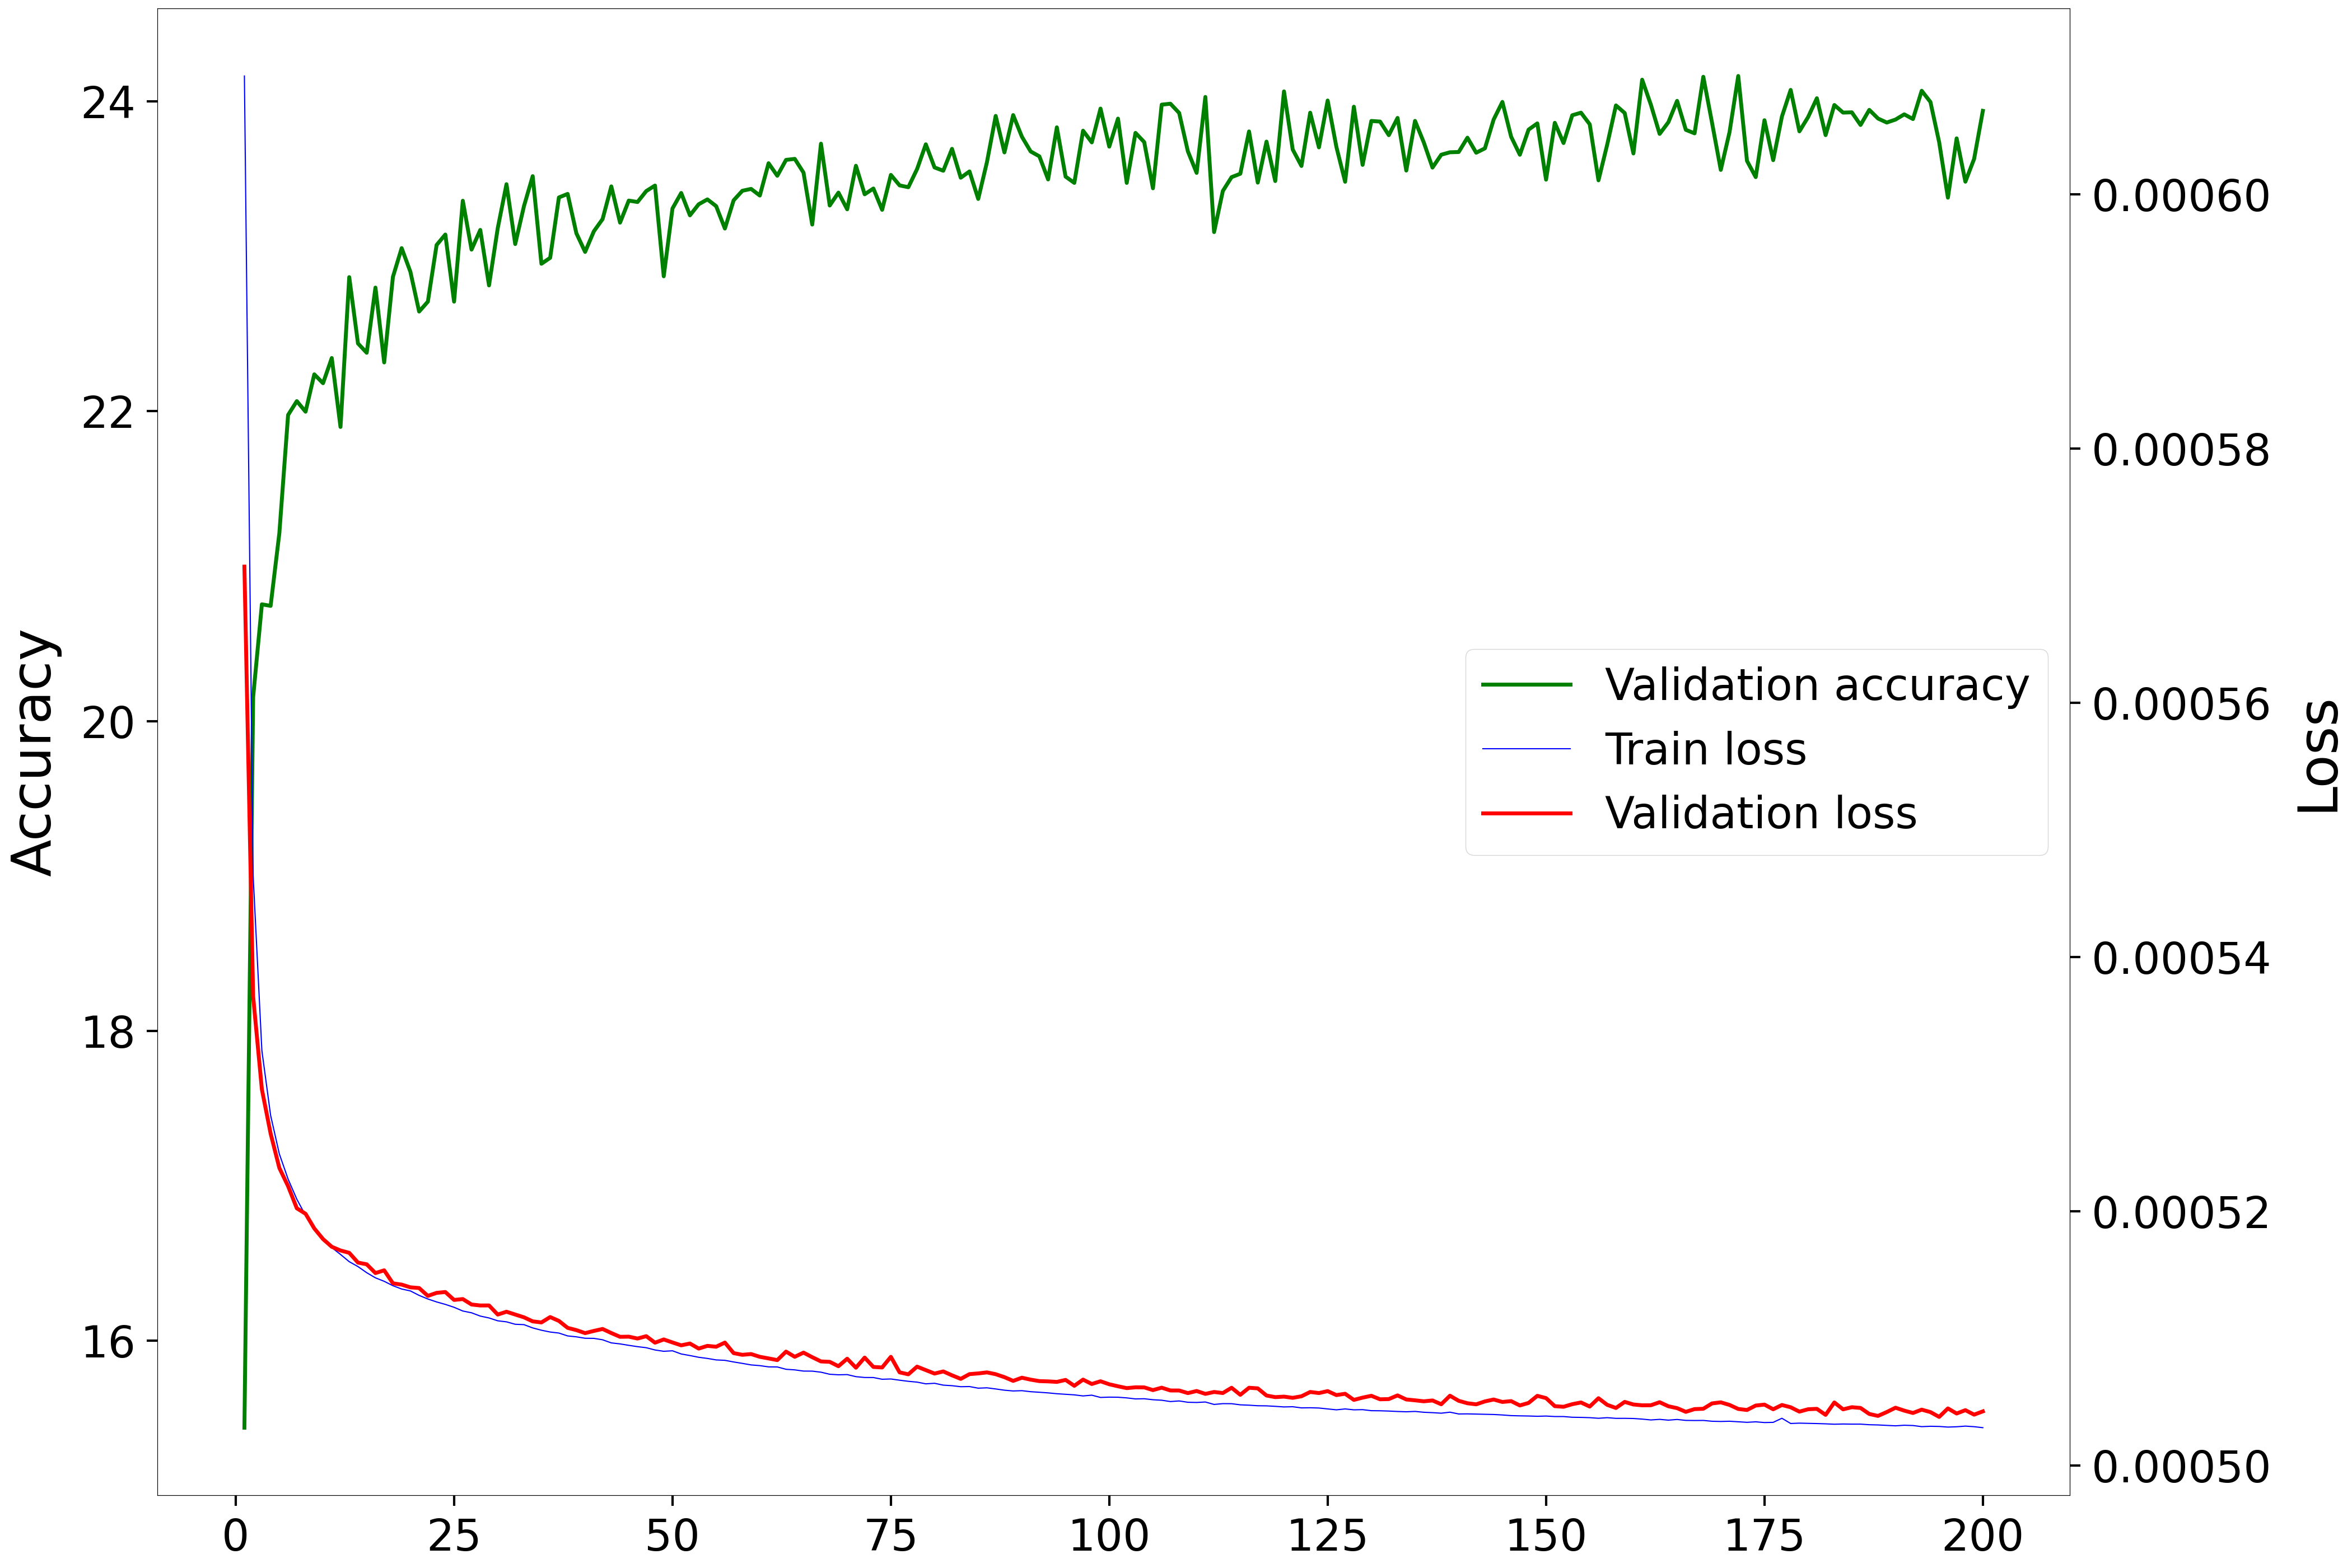

Values plotted in this chart, from the file beside it:
Epoch, Accuracy, Loss
1, 15.44, 0.0005707
2, 20.15, 0.0005369
3, 20.75, 0.0005296
4, 20.74, 0.0005261
5, 21.21, 0.0005234
6, 21.98, 0.000522
7, 22.07, 0.0005202
8, 22, 0.0005198
9, 22.24, 0.0005187
10, 22.18, 0.0005178
11, 22.34, 0.0005172
12, 21.9, 0.0005169
13, 22.87, 0.0005167
14, 22.44, 0.000516
15, 22.38, 0.0005158
16, 22.8, 0.0005151
17, 22.32, 0.0005154
18, 22.87, 0.0005143
19, 23.05, 0.0005142
20, 22.9, 0.000514
21, 22.64, 0.000514
22, 22.71, 0.0005134
23, 23.07, 0.0005136
24, 23.14, 0.0005137
25, 22.71, 0.000513
26, 23.36, 0.0005131
27, 23.04, 0.0005127
28, 23.17, 0.0005126
29, 22.81, 0.0005126
30, 23.18, 0.0005119
31, 23.47, 0.0005121
32, 23.08, 0.0005119
33, 23.32, 0.0005117
34, 23.52, 0.0005113
35, 22.95, 0.0005113
36, 22.99, 0.0005117
37, 23.38, 0.0005114
38, 23.4, 0.0005108
39, 23.15, 0.0005107
40, 23.03, 0.0005104
41, 23.16, 0.0005106
42, 23.24, 0.0005107
43, 23.45, 0.0005104
44, 23.22, 0.0005101
45, 23.36, 0.0005101
46, 23.35, 0.00051
47, 23.42, 0.0005102
48, 23.46, 0.0005097
49, 22.87, 0.0005099
50, 23.31, 0.0005097
51, 23.41, 0.0005095
52, 23.26, 0.0005096
53, 23.34, 0.0005092
54, 23.37, 0.0005094
55, 23.32, 0.0005094
56, 23.18, 0.0005097
57, 23.36, 0.0005089
58, 23.42, 0.0005087
59, 23.44, 0.0005088
60, 23.39, 0.0005086
... 140 more rows
